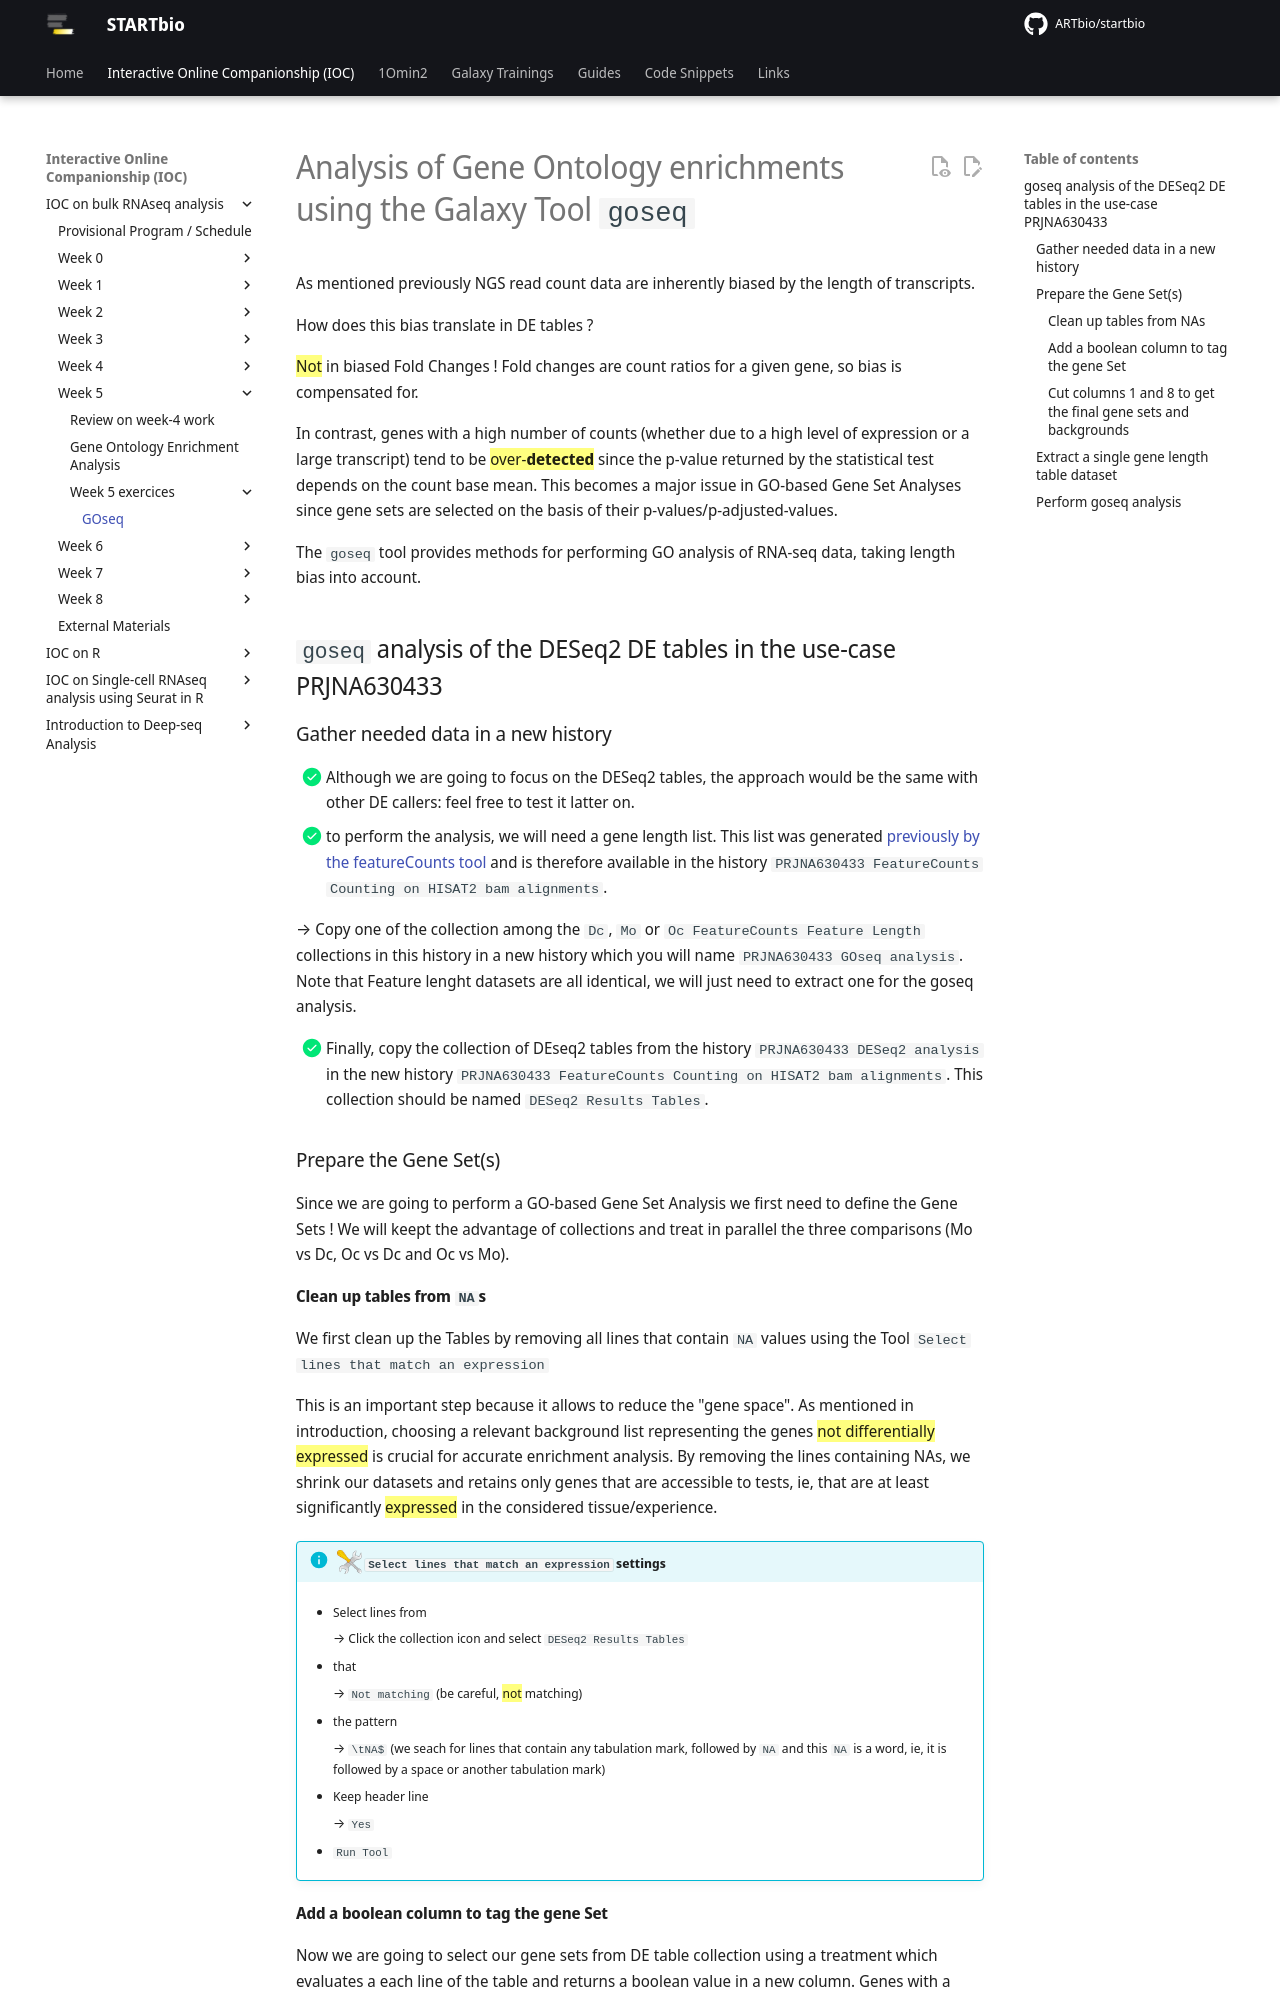

repository: ARTbio/startbio · page: bulk_RNAseq-IOC/32_GOseq/index.html · generator: mkdocs

# Analysis of Gene Ontology enrichments using the Galaxy Tool `goseq`

As mentioned previously NGS read count data are inherently biased by the length of
transcripts.

How does this bias translate in DE tables ?

==Not== in biased Fold Changes ! Fold changes are count ratios for a given gene, so bias
is compensated for.

In contrast, genes with a high number of counts (whether due to a high level of expression
or a large transcript) tend to be ==over-**detected**== since the p-value returned by the
statistical test depends on the count base mean. This becomes a major issue in GO-based
Gene Set Analyses since gene sets are selected on the basis of their p-values/p-adjusted-values.

The `goseq` tool provides methods for performing GO analysis of RNA-seq data, taking
length bias into account.

## `goseq` analysis of the DESeq2 DE tables in the use-case PRJNA630433

### Gather needed data in a new history
- [x] Although we are going to focus on the DESeq2 tables, the approach would be the same
with other DE callers: feel free to test it latter on.
- [x] to perform the analysis, we will need a gene length list. This list was generated
[previously by the featureCounts tool](21_FeatureCounts.md) and is therefore available in
the history `PRJNA630433 FeatureCounts Counting on HISAT2 bam alignments`.
  
  --> Copy one of the collection among the `Dc`, `Mo` or `Oc FeatureCounts Feature Length`
  collections in this history in a new history which you will name `PRJNA630433 GOseq
  analysis`. Note that Feature lenght datasets are all identical, we will just need to
  extract one for the goseq analysis.
  
- [x] Finally, copy the collection of DEseq2 tables from the history `PRJNA630433 DESeq2
  analysis` in the new history `PRJNA630433 FeatureCounts Counting on HISAT2 bam
  alignments`. This collection should be named `DESeq2 Results Tables`. 
  
### Prepare the Gene Set(s)

Since we are going to perform a GO-based Gene Set Analysis we first need to define the
Gene Sets ! We will keept the advantage of collections and treat in parallel the three
comparisons (Mo vs Dc, Oc vs Dc and Oc vs Mo).

#### Clean up tables from `NA`s
We first clean up the Tables by removing all lines that contain `NA` values using the Tool
`Select lines that match an expression`

This is an important step because it allows to reduce the "gene space". As mentioned in
introduction, choosing a relevant background list representing the genes ==not
differentially expressed== is crucial for accurate enrichment analysis. By removing the
lines containing NAs, we shrink our datasets and retains only genes that are accessible to
tests, ie, that are at least significantly ==expressed== in the considered tissue/experience.

!!! info "![](images/tool_small.png){width="25" align="absbottom"} `Select lines that match an expression` settings"
    - Select lines from
        
        --> Click the collection icon and select `DESeq2 Results Tables`
    - that
        
        --> `Not matching` (be careful, ==not== matching)
    - the pattern
        
        --> `\tNA$` (we seach for lines that contain any tabulation mark, followed by `NA` and
        this `NA` is a word, ie, it is followed by a space or another tabulation mark)
    - Keep header line
        
        --> `Yes`
    - `Run Tool`
